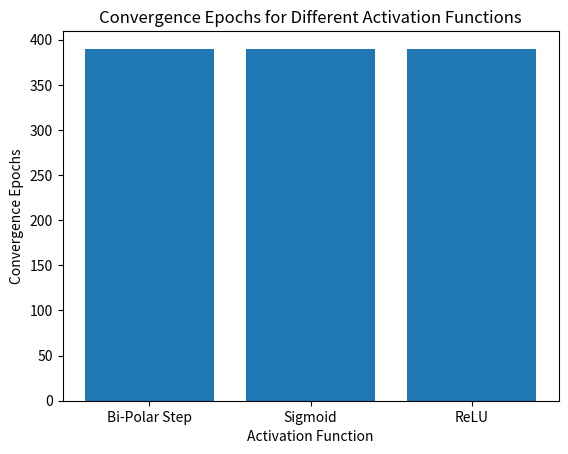

Write the Python code that produced this figure.
import numpy as np
import matplotlib.pyplot as plt

# Activation functions
def bipolar_step_activation(x):
    return 1 if x >= 0 else -1

def sigmoid_activation(x):
    return 1 / (1 + np.exp(-x))

def relu_activation(x):
    return max(0, x)

# Perceptron function with different activation functions
def perceptron(input_data, weights, activation_function):
    # Add bias term
    input_with_bias = np.insert(input_data, 0, 1)
    # Calculate weighted sum
    weighted_sum = np.dot(weights, input_with_bias)
    # Apply activation function
    return activation_function(weighted_sum)

# AND gate truth table
X = np.array([[0, 0], [0, 1], [1, 0], [1, 1]])
y = np.array([0, 0, 0, 1])

# Initial weights
weights = np.array([10, 0.2, -0.75])

# Learning rate
alpha = 0.05

# Maximum number of epochs
max_epochs = 1000

# List to store errors for plotting
errors = []

# Activation functions to iterate over
activation_functions = [bipolar_step_activation, sigmoid_activation, relu_activation]
activation_names = ['Bi-Polar Step', 'Sigmoid', 'ReLU']
convergence_epochs = []

# Training with different activation functions
for activation_function in activation_functions:
    # Reset weights for each activation function
    weights = np.array([10, 0.2, -0.75])
    for epoch in range(max_epochs):
        error = 0
        for i in range(len(X)):
            # Make prediction
            prediction = perceptron(X[i], weights, activation_function)
            # Calculate error
            error += (y[i] - prediction) ** 2
            # Update weights
            weights += alpha * (y[i] - prediction) * np.insert(X[i], 0, 1)
        # Check for convergence
        if error <= 0.002:
            print(f"{activation_names[activation_functions.index(activation_function)]} converged after {epoch+1} epochs")
            convergence_epochs.append(epoch+1)
            break
    errors.append(error)

# Plotting convergence epochs for each activation function
plt.bar(activation_names, convergence_epochs)
plt.xlabel('Activation Function')
plt.ylabel('Convergence Epochs')
plt.title('Convergence Epochs for Different Activation Functions')
plt.show()
